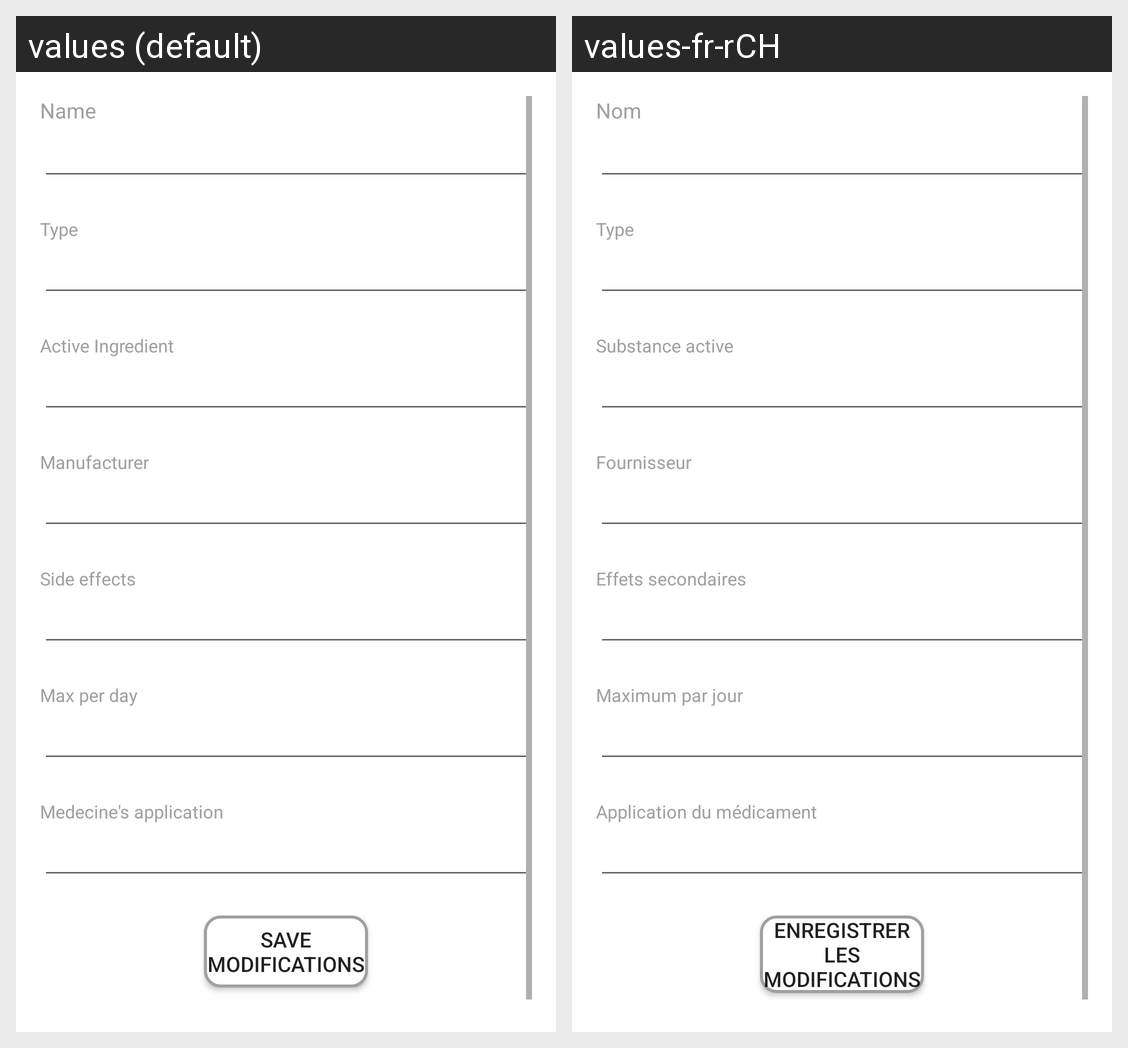

For this localized Android screen grid, give each drawn string resource with its value in every locale shown.
Android screen res/layout/activity_medecine_modify.xml rendered under 2 locales, left to right: values (default), values-fr-rCH. Device: Nexus 5 (rendered at 1080×1920; each locale shown at half size, 540×960, under a caption strip naming it); theme AppTheme.
Strings drawn on this screen, with the default value and each locale's value (text and hints the layout hard-codes, and strings that could not be matched under every locale, appear in the picture but are not listed):

label_name
  values: Name
  values-fr-rCH: Nom

label_type_medecine
  values: Type
  values-fr-rCH: Type

label_active_ingredient
  values: Active Ingredient
  values-fr-rCH: Substance active

label_manufacturer
  values: Manufacturer
  values-fr-rCH: Fournisseur

label_side_effect
  values: Side effects
  values-fr-rCH: Effets secondaires

label_max_per_day
  values: Max per day
  values-fr-rCH: Maximum par jour

label_application_medecine
  values: Medecine's application
  values-fr-rCH: Application du médicament

btn_modify_medecine
  values: Save modifications
  values-fr-rCH: Enregistrer les modifications
